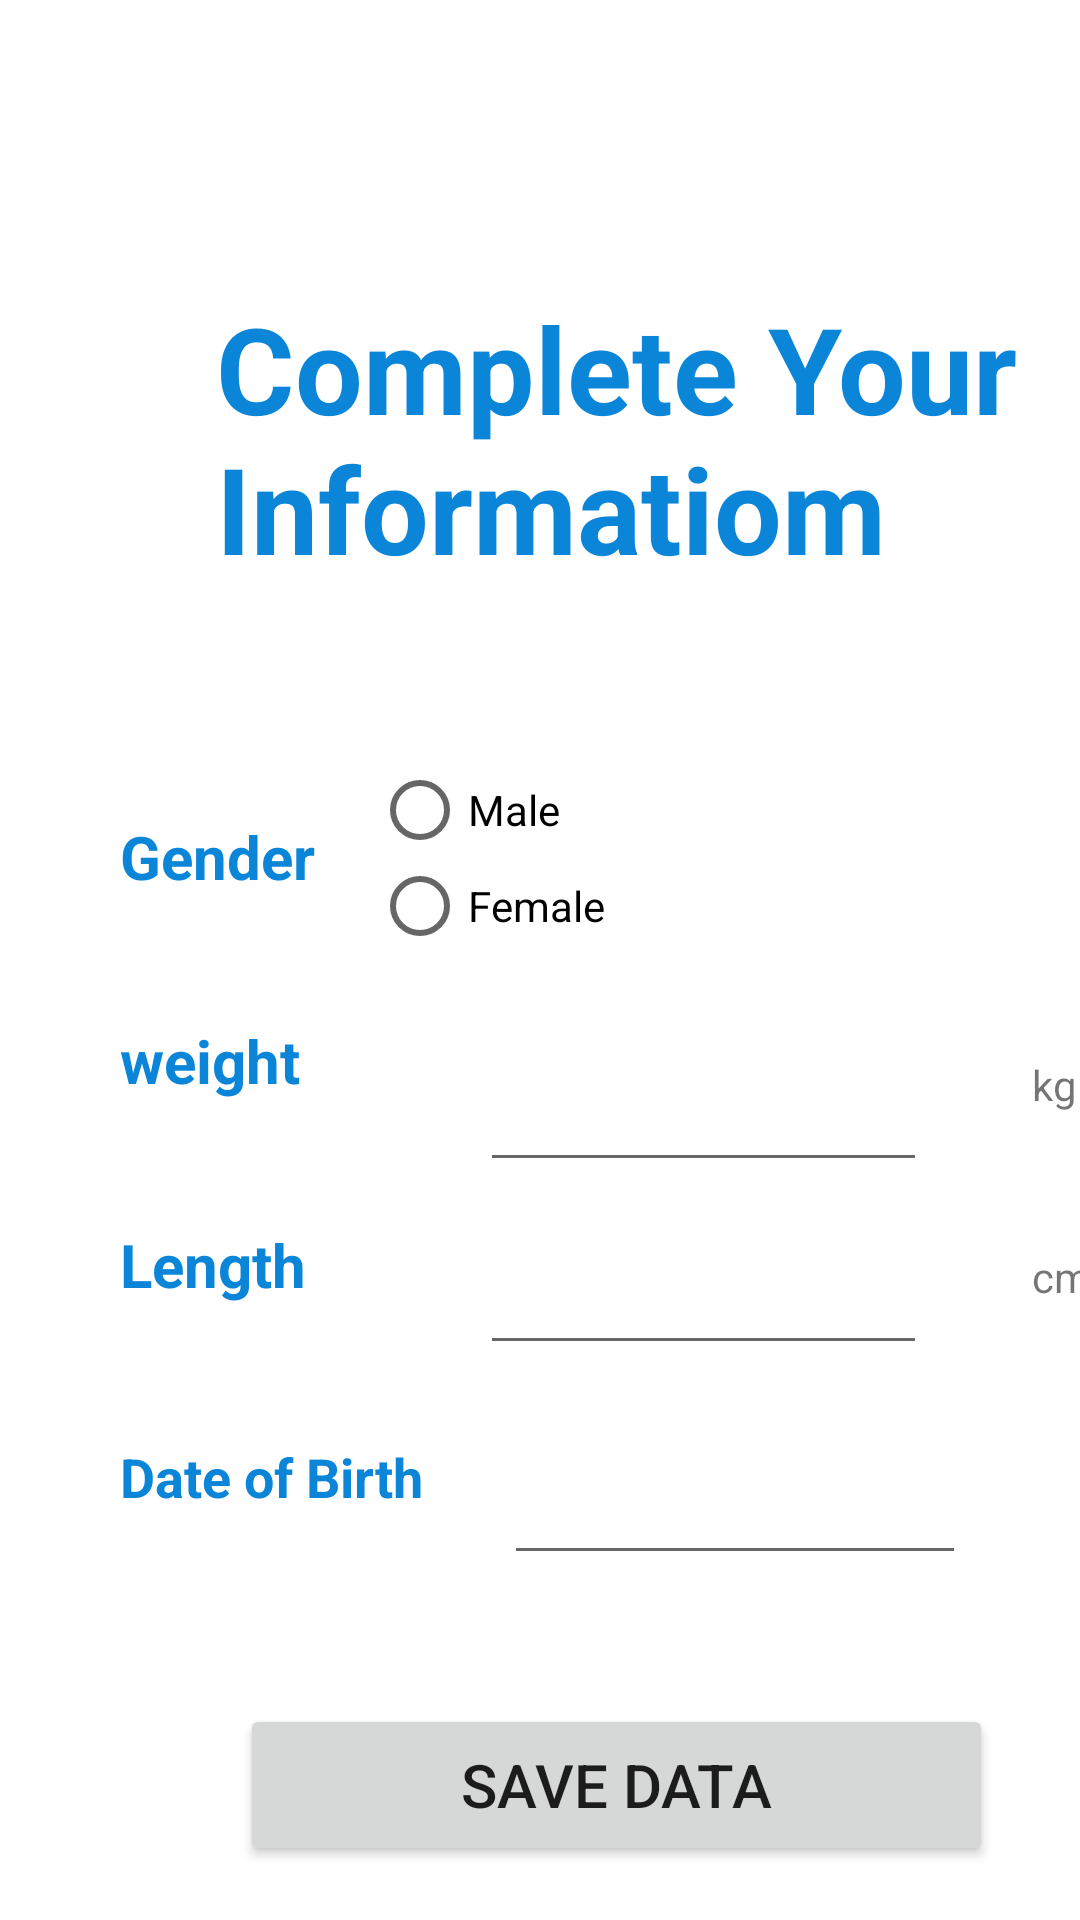

Layout XML and referenced resources for this Android screen:
<!-- AndroidManifest.xml: application theme Theme.BMIAnalyzer -->
<!-- res/layout/activity_main2.xml -->
<?xml version="1.0" encoding="utf-8"?>
<androidx.constraintlayout.widget.ConstraintLayout xmlns:android="http://schemas.android.com/apk/res/android"
    xmlns:app="http://schemas.android.com/apk/res-auto"
    xmlns:tools="http://schemas.android.com/tools"
    android:layout_width="match_parent"
    android:layout_height="match_parent"
    tools:context=".MainActivity2">

    <TextView
        android:id="@+id/complete"
        android:layout_width="301dp"
        android:layout_height="96dp"
        android:layout_marginStart="72dp"
        android:layout_marginTop="96dp"
        android:text="@string/complete_your_informatiom"
        android:textColor="@color/purple_700"
        android:textSize="40sp"
        android:textStyle="bold"
        app:layout_constraintStart_toStartOf="parent"
        app:layout_constraintTop_toTopOf="parent" />

    <TextView
        android:id="@+id/date"
        android:layout_width="108dp"
        android:layout_height="45dp"
        android:layout_marginStart="40dp"
        android:layout_marginTop="480dp"
        android:text="@string/date_of_birth"
        android:textColor="@color/purple_700"
        android:textSize="18sp"
        android:textStyle="bold"
        app:layout_constraintStart_toStartOf="parent"
        app:layout_constraintTop_toTopOf="parent" />

    <TextView
        android:id="@+id/gender"
        android:layout_width="73dp"
        android:layout_height="33dp"
        android:layout_marginStart="40dp"
        android:layout_marginTop="272dp"
        android:text="@string/gender"
        android:textColor="@color/purple_700"
        android:textSize="20sp"
        android:textStyle="bold"
        app:layout_constraintStart_toStartOf="parent"
        app:layout_constraintTop_toTopOf="parent" />

    <TextView
        android:id="@+id/weight"
        android:layout_width="77dp"
        android:layout_height="35dp"
        android:layout_marginStart="40dp"
        android:layout_marginTop="340dp"
        android:text="@string/weight"
        android:textColor="@color/purple_700"
        android:textSize="20sp"
        android:textStyle="bold"
        app:layout_constraintStart_toStartOf="parent"
        app:layout_constraintTop_toTopOf="parent" />

    <TextView
        android:id="@+id/length"
        android:layout_width="77dp"
        android:layout_height="35dp"
        android:layout_marginStart="40dp"
        android:layout_marginTop="408dp"
        android:text="@string/length"
        android:textColor="@color/purple_700"
        android:textSize="20sp"
        android:textStyle="bold"
        app:layout_constraintStart_toStartOf="parent"
        app:layout_constraintTop_toTopOf="parent" />

    <EditText
        android:id="@+id/weight1"
        android:layout_width="149dp"
        android:layout_height="50dp"
        android:layout_marginStart="160dp"
        android:layout_marginTop="344dp"
        android:ems="10"
        android:inputType="number"
        app:layout_constraintStart_toStartOf="parent"
        app:layout_constraintTop_toTopOf="parent" />

    <EditText
        android:id="@+id/length1"
        android:layout_width="149dp"
        android:layout_height="47dp"
        android:layout_marginStart="160dp"
        android:layout_marginTop="408dp"
        android:ems="10"
        android:inputType="number"
        app:layout_constraintStart_toStartOf="parent"
        app:layout_constraintTop_toTopOf="parent" />

    <EditText
        android:id="@+id/date1"
        android:layout_width="154dp"
        android:layout_height="45dp"
        android:layout_marginStart="168dp"
        android:layout_marginTop="480dp"
        android:ems="10"
        android:inputType="number"
        app:layout_constraintStart_toStartOf="parent"
        app:layout_constraintTop_toTopOf="parent" />

    <Button
        android:id="@+id/save2"
        android:layout_width="251dp"
        android:layout_height="54dp"
        android:layout_marginStart="80dp"
        android:layout_marginTop="568dp"
        android:text="@string/save_data"
        android:textSize="20sp"
        app:layout_constraintStart_toStartOf="parent"
        app:layout_constraintTop_toTopOf="parent"
        android:onClick="btn_save"
        tools:ignore="UsingOnClickInXml" />

    <TextView
        android:id="@+id/kg"
        android:layout_width="29dp"
        android:layout_height="20dp"
        android:layout_marginStart="344dp"
        android:layout_marginTop="352dp"
        android:text="@string/kg"
        app:layout_constraintStart_toStartOf="parent"
        app:layout_constraintTop_toTopOf="parent" />

    <TextView
        android:id="@+id/cm"
        android:layout_width="29dp"
        android:layout_height="21dp"
        android:layout_marginStart="344dp"
        android:layout_marginTop="416dp"
        android:text="@string/cm"
        app:layout_constraintStart_toStartOf="parent"
        app:layout_constraintTop_toTopOf="parent" />

    <RadioGroup
        android:id="@+id/group"
        android:layout_width="250dp"
        android:layout_height="64dp"
        android:layout_marginStart="124dp"
        android:layout_marginTop="256dp"
        android:gravity="center_horizontal"
        android:verticalScrollbarPosition="defaultPosition"
        app:layout_constraintStart_toStartOf="parent"
        app:layout_constraintTop_toTopOf="parent">

        <RadioButton
            android:id="@+id/radio"
            android:layout_width="match_parent"
            android:layout_height="28dp"
            android:text="@string/male" />

        <RadioButton
            android:id="@+id/radio1"
            android:layout_width="match_parent"
            android:layout_height="wrap_content"
            android:text="@string/female" />
    </RadioGroup>

</androidx.constraintlayout.widget.ConstraintLayout>
<!-- resources referenced by this layout -->
<resources>
  <color name="purple_700">#0B85D8</color>
  <string name="cm">cm</string>
  <string name="complete_your_informatiom">Complete Your Informatiom</string>
  <string name="date_of_birth">Date of Birth</string>
  <string name="female">Female</string>
  <string name="gender">Gender</string>
  <string name="kg">kg</string>
  <string name="length">Length</string>
  <string name="male">Male</string>
  <string name="save_data">Save Data</string>
  <string name="weight">weight</string>
  <style name="Theme.BMIAnalyzer" parent="Theme.MaterialComponents.DayNight.DarkActionBar">
          
          <item name="colorPrimary">@color/purple_700</item>
          <item name="colorPrimaryVariant">@color/purple_700</item>
          <item name="colorOnPrimary">@color/white</item>
          
          <item name="colorSecondary">@color/teal_200</item>
          <item name="colorSecondaryVariant">@color/teal_700</item>
          <item name="colorOnSecondary">@color/black</item>
          
          <item name="android:statusBarColor" tools:targetApi="l">?attr/colorPrimaryVariant</item>
          
      </style>
  <color name="white">#FFFFFFFF</color>
  <color name="teal_200">#FF03DAC5</color>
  <color name="teal_700">#FF018786</color>
  <color name="black">#FF000000</color>
</resources>
